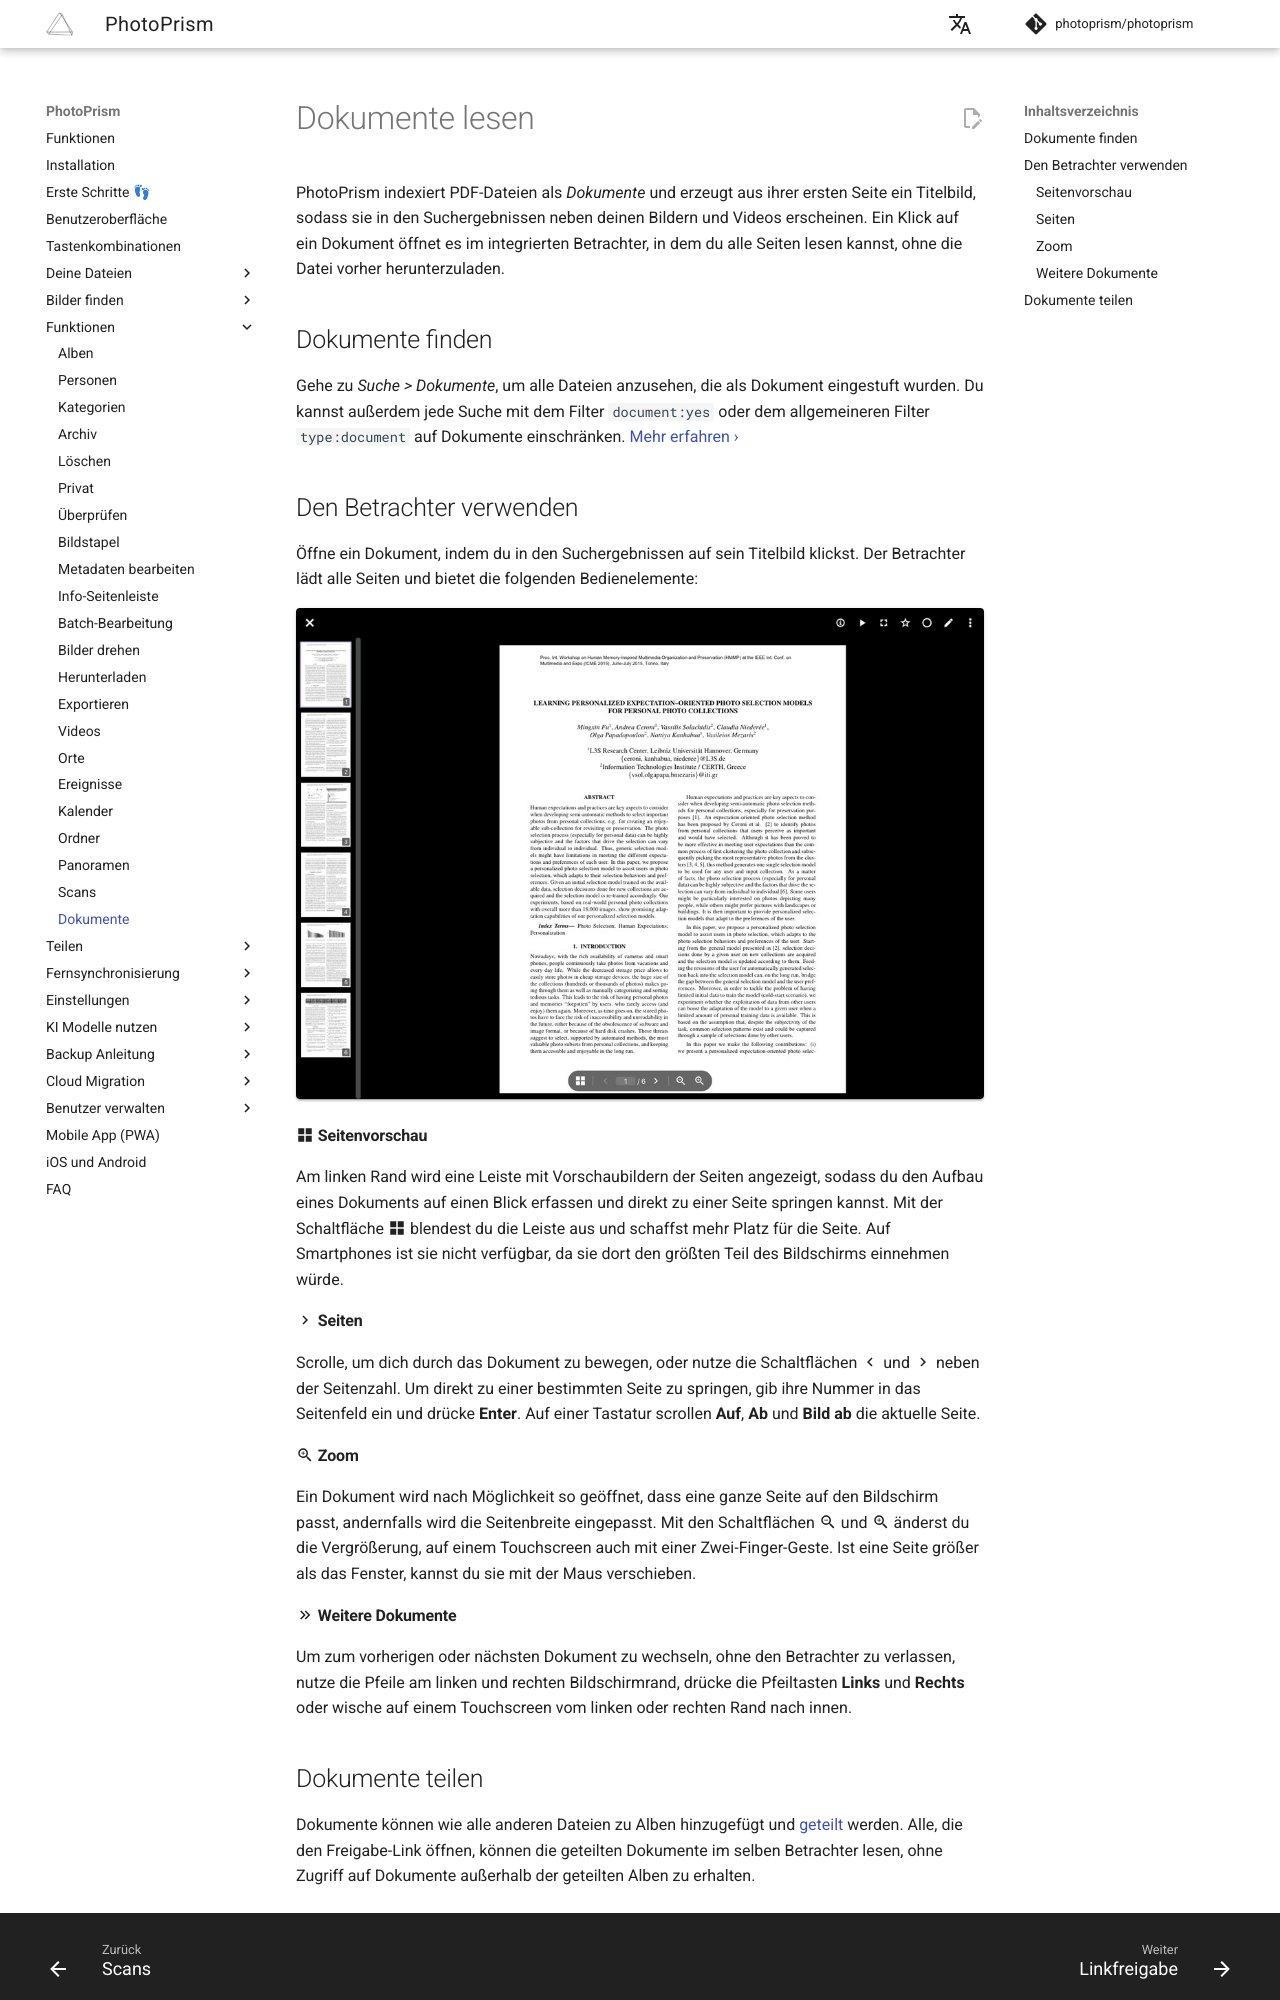

repository: photoprism/photoprism-docs-de · page: user-guide/organize/documents/index.html · generator: mkdocs

# Dokumente lesen #

PhotoPrism indexiert PDF-Dateien als *Dokumente* und erzeugt aus ihrer ersten Seite ein Titelbild, sodass sie in den
Suchergebnissen neben deinen Bildern und Videos erscheinen. Ein Klick auf ein Dokument öffnet es im integrierten
Betrachter, in dem du alle Seiten lesen kannst, ohne die Datei vorher herunterzuladen.

## Dokumente finden ##

Gehe zu *Suche > Dokumente*, um alle Dateien anzusehen, die als Dokument eingestuft wurden.
Du kannst außerdem jede Suche mit dem Filter `document:yes` oder dem allgemeineren Filter `type:document` auf
Dokumente einschränken. [Mehr erfahren ›](../search/filters.md)

## Den Betrachter verwenden ##

Öffne ein Dokument, indem du in den Suchergebnissen auf sein Titelbild klickst. Der Betrachter lädt alle Seiten und
bietet die folgenden Bedienelemente:

![Screenshot](img/documents-2607-german.jpg){ class="shadow" }

#### :material-view-grid: Seitenvorschau ####

Am linken Rand wird eine Leiste mit Vorschaubildern der Seiten angezeigt, sodass du den Aufbau eines Dokuments auf
einen Blick erfassen und direkt zu einer Seite springen kannst. Mit der Schaltfläche :material-view-grid: blendest du
die Leiste aus und schaffst mehr Platz für die Seite.
Auf Smartphones ist sie nicht verfügbar, da sie dort den größten Teil des Bildschirms einnehmen würde.

#### :material-chevron-right: Seiten ####

Scrolle, um dich durch das Dokument zu bewegen, oder nutze die Schaltflächen :material-chevron-left: und
:material-chevron-right: neben der Seitenzahl. Um direkt zu einer bestimmten Seite zu springen, gib ihre Nummer in das
Seitenfeld ein und drücke **Enter**.
Auf einer Tastatur scrollen **Auf**, **Ab** und **Bild ab** die aktuelle Seite.

#### :material-magnify-plus-outline: Zoom ####

Ein Dokument wird nach Möglichkeit so geöffnet, dass eine ganze Seite auf den Bildschirm passt, andernfalls wird die
Seitenbreite eingepasst. Mit den Schaltflächen :material-magnify-minus-outline: und :material-magnify-plus-outline:
änderst du die Vergrößerung, auf einem Touchscreen auch mit einer Zwei-Finger-Geste. Ist eine Seite größer als das
Fenster, kannst du sie mit der Maus verschieben.

#### :material-chevron-double-right: Weitere Dokumente ####

Um zum vorherigen oder nächsten Dokument zu wechseln, ohne den Betrachter zu verlassen, nutze die Pfeile am linken und
rechten Bildschirmrand, drücke die Pfeiltasten **Links** und **Rechts** oder wische auf einem Touchscreen vom linken
oder rechten Rand nach innen.
